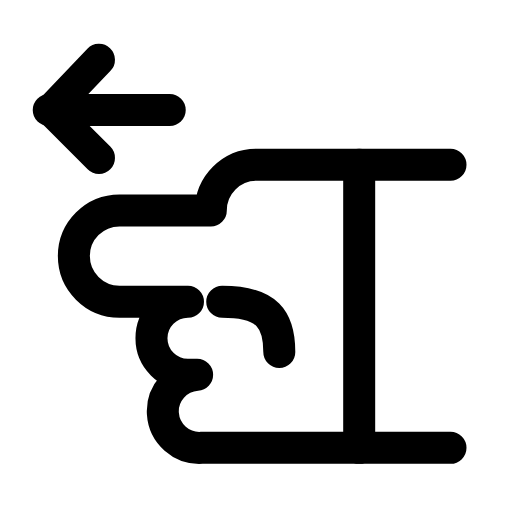
t = 0.00 s
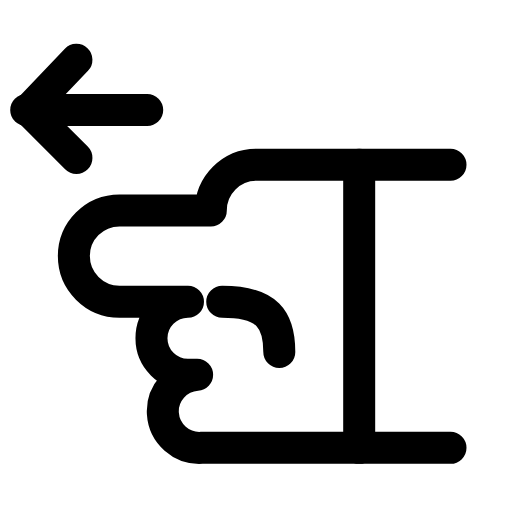
t = 0.23 s
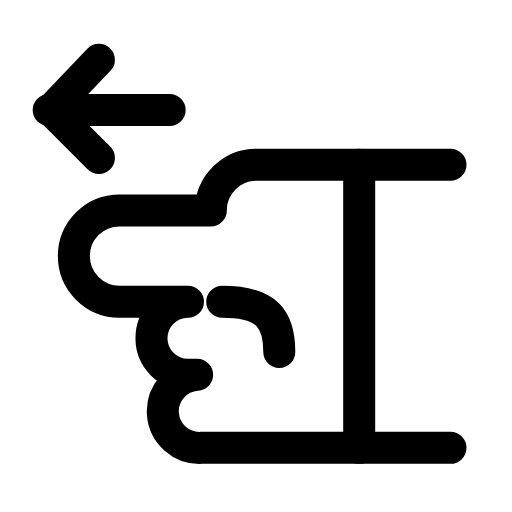
t = 0.47 s
t = 0.68 s: frame unchanged from t = 0.00 s, image omitted
t = 0.92 s: frame unchanged from t = 0.00 s, image omitted
t = 1.17 s: frame unchanged from t = 0.00 s, image omitted

The animated SVG that drew these frames (rendered in a browser with its animation timeline set to each time). Animation: 1 SMIL element (animateTransform=1); one cycle of 1.40 s, repeats indefinitely.

<svg xmlns="http://www.w3.org/2000/svg" width="24" height="24" viewBox="0 0 24 24" fill="none"><g transform="translate(-0.818 0.234) scale(1.07)"><g><animateTransform attributeName="transform" type="translate" values="0 0;0 0;-1.2 0;0 0;0 0;0 0;0 0;-1.2 0;0 0;0 0;0 0" keyTimes="0;0.135;0.2475;0.36;0.45;0.6;0.66;0.735;0.81;0.9;1" dur="1.4s" repeatCount="indefinite" calcMode="spline" keySplines="0.16 1 0.3 1;0.16 1 0.3 1;0.16 1 0.3 1;0.16 1 0.3 1;0.16 1 0.3 1;0.16 1 0.3 1;0.16 1 0.3 1;0.16 1 0.3 1;0.16 1 0.3 1;0.16 1 0.3 1"/><line stroke="currentColor" stroke-width="1.402" stroke-linecap="round" stroke-linejoin="round" fill="none" x1="2.9" y1="4.6" x2="8.2" y2="4.6"></line><path stroke="currentColor" stroke-width="1.402" stroke-linecap="round" stroke-linejoin="round" fill="none" d="M5.1 2.4L3 4.6L5.1 6.7"></path></g><path stroke="currentColor" stroke-width="1.402" stroke-linecap="round" stroke-linejoin="round" fill="none" d="M14 9L18 9A2 2 0 0 1 18 13L15 13A1.6 1.6 0 0 1 15 16.2L14.6 16.2A1.6 1.6 0 0 1 14.4 19.4L3.5 19.4M3.5 7L12 7A2 2 0 0 1 14 9" transform="translate(24 0) scale(-1 1)"></path><path stroke="currentColor" stroke-width="1.402" stroke-linecap="round" stroke-linejoin="round" fill="none" d="M13.5 13C11.5 13 11 13.8 11 15.2" transform="translate(24 0) scale(-1 1)"></path><path stroke="currentColor" stroke-width="1.402" stroke-linecap="round" stroke-linejoin="round" fill="none" d="M7.5 7L7.5 19.4" transform="translate(24 0) scale(-1 1)"></path></g></svg>
